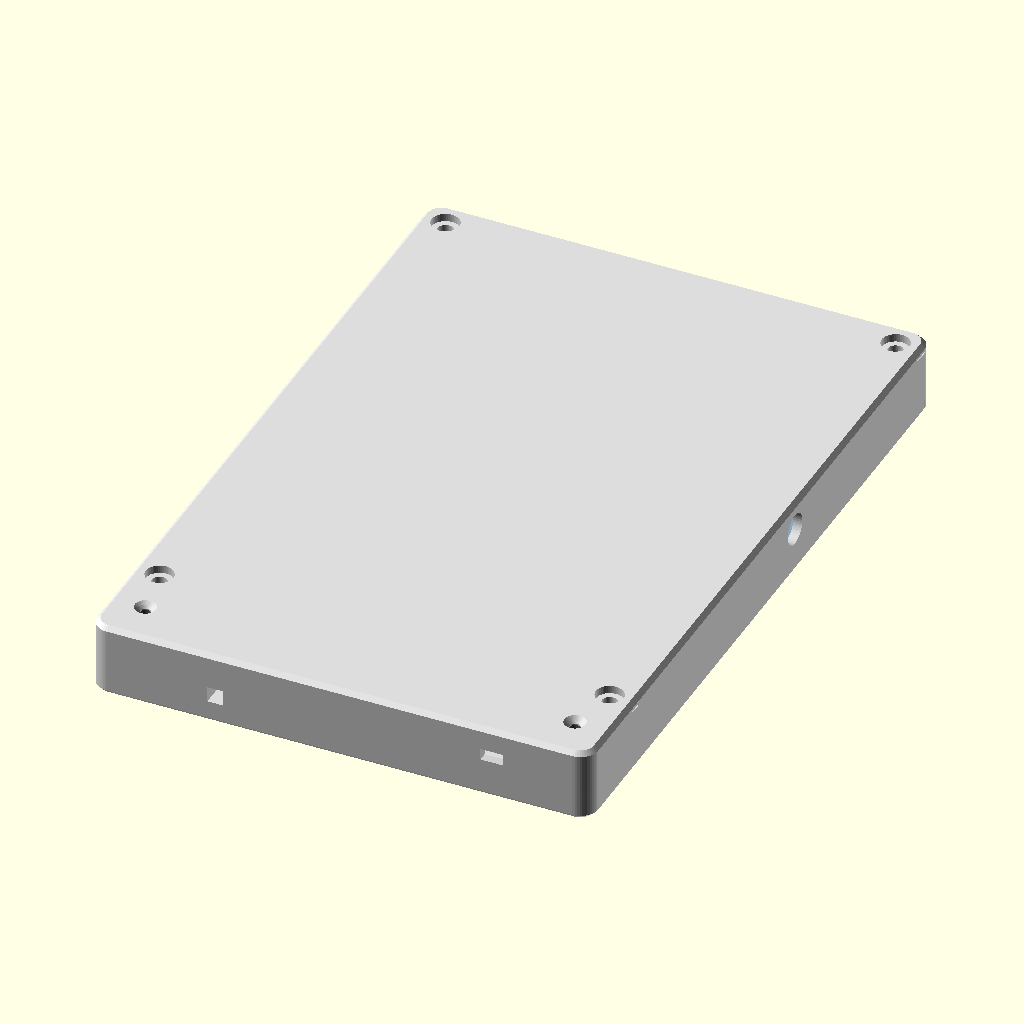
Cell 1: the model at its default parameters.
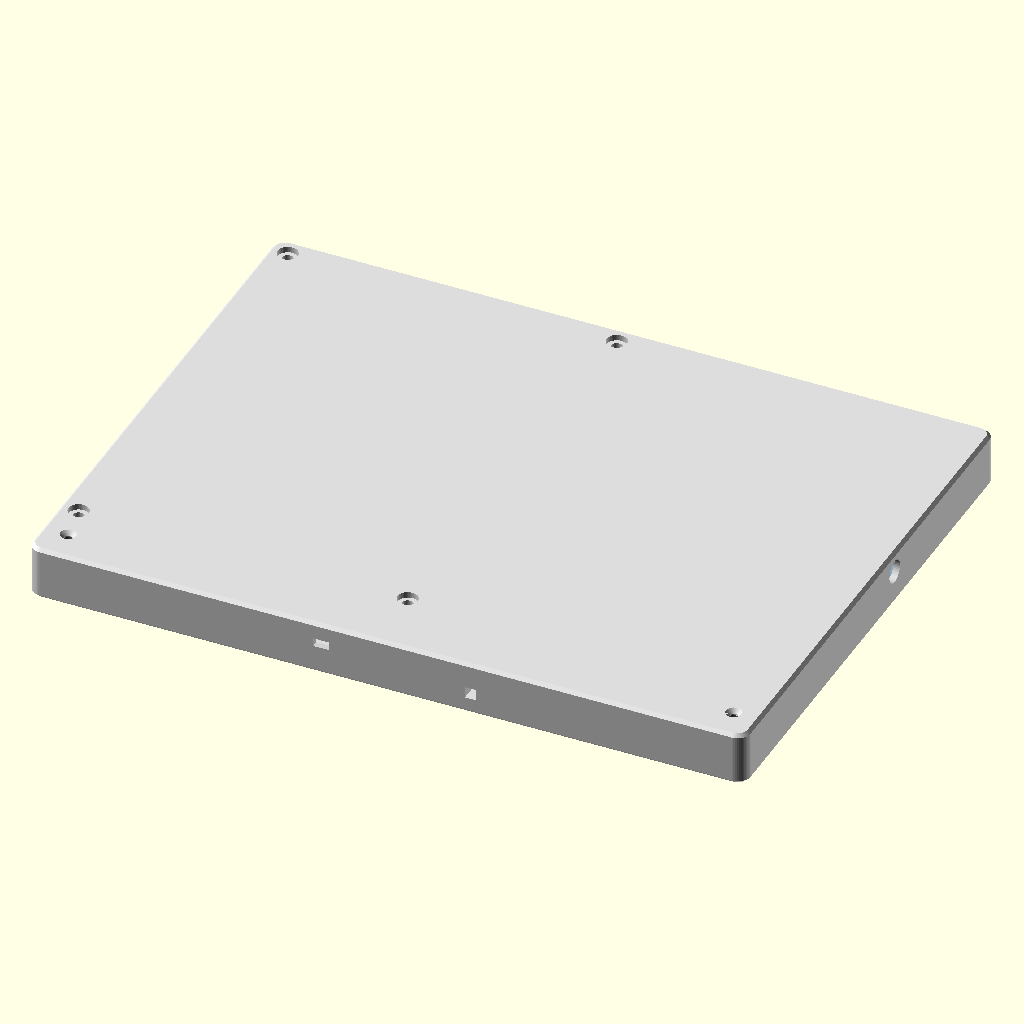
Cell 2 — board_w set to 215.6, the other parameters unchanged.
All cells are drawn from the same view direction (rotation 55°, 0°, 25°, orthographic, colour scheme Cornfield), but the view is re-fitted for each cell, so position and scale can differ between cells as well as the parameter.
The OpenSCAD source (hardware/case/duet-case.scad):
// =====================================================================
//  Duet case (Folio design) — Inkplate 6 e-reader + MP3 player
//  Parametric OpenSCAD model. Every dimension is in mm.
//
//  Export: run tools/export-case.sh from the repo root (all parts, or one:
//  tools/export-case.sh bezel). By hand, one part at a time:
//    openscad -D 'part="bezel"' -o stl/duet-bezel.stl duet-case.scad
//    parts: bezel, tray, keys (keys + battery strap), fit_test
//    part="assembly" shows everything (preview only, not for printing)
//
//  Coordinates: X = across the device, Y = up the device (0 = bottom),
//  Z = thickness (0 = front face of the screen bezel, grows toward the back).
//  Note: you look at the screen from -Z, so +X runs toward YOUR LEFT. A part at
//  small X is near the right-hand edge when you hold the reader.
//  Board positions come from Soldered's Inkplate 6 KiCad file (v1.2.1) and
//  Adafruit's Eagle files for the Feather, UDA1334A and #4682 microSD boards.
//
//  The three audio boards mount FACE-DOWN on M2.5 heat-set insert standoffs
//  that rise from the inside of the back: components toward the back wall,
//  flat side toward the Inkplate. The battery sits in a printed cradle under a
//  screwed-down strap. No tape or glue holds anything.
// =====================================================================

include <inkplate_parts.scad>

part = "assembly";   // bezel | tray | keys | fit_test | key_test | assembly

/* [Inkplate 6 board] */
board_w     = 107.8;   // board width  (short side)
board_h     = 144.4;   // board length (long side)
active_w    = 90.6;    // ED060SC7 active area, portrait
active_h    = 122.4;
panel_gap   = 0.4;     // foam gasket between bezel and panel
stack       = 10.0;    // panel front -> back of the board's M3 standoffs. MEASURE THIS.
pcb_back    = 3.0;     // panel front -> back face of the PCB
window_dy   = 5.0;     // screen window sits this far toward the top of the case, off the board centre

/* [Case] */
wall        = 2.0;
clear       = 0.3;     // gap around the board
plate       = 1.6;     // bezel thickness over the screen
chin        = 16;      // space below the board for the music buttons
back        = 1.6;     // back wall thickness
cavity      = 15.0;    // front face -> inside of back wall
corner_r    = 4;
edge_chamfer= 1.0;
skirt_d     = 2.0;     // depth of the bezel's outer lip
fit         = 0.15;    // sliding fit clearance for the lip joint

/* [Top edge: tongue-and-groove] */
// The Inkplate fills the case edge to edge, so nothing can screw down the top of
// the bezel. Instead the tray's top wall comes forward to the front face, and two
// tongues on the bezel's top edge slide into slots in it. Fit: set the bezel down
// about 1.5 mm low, slide it up until the tongues seat, then the two chin screws
// stop it sliding back, so the tongues can't come out.
top_band    = wall;    // height of the tray's top wall where it reaches the front face
tongue_w    = 24;      // width of each tongue
tongue_len  = 1.2;     // how far each tongue reaches into the top wall
tongue_z0   = 0.6;     // front of the tongue (plastic in front of it holds the bezel down)
tongue_z1   = 1.8;     // back of the tongue
tongue_fit  = 0.1;     // clearance around the tongue in its slot (Z and X)
tongue_end  = 0.2;     // spare depth at the end of each slot

/* [Fasteners] */
m3_clear    = 3.4;
m3_head     = 6.2;
m3_head_depth = 1.8;   // screw-head recess in the back (button head ~1.65 mm)
post_d      = 7.0;     // posts that meet the Inkplate's M3 standoffs
post_flare  = 2.5;     // 45-degree foot where each post joins the back
m2_clear    = 2.4;
m2_head     = 4.2;
insert_d    = 3.2;     // M2 heat-set insert hole
insert_len  = 4.0;

/* [M2.5 heat-set inserts (audio boards + battery strap)] */
ins25_d     = 3.6;     // hole for your insert: check its datasheet (3.5-4.0 typical)
ins25_len   = 4.0;     // insert length
ins25_od    = 6.0;     // standoff outer diameter
m25_clear   = 2.9;
m25_head_d  = 5.2;     // button-head counterbore in the strap
m25_head_h  = 1.4;

/* [Audio boards] all heights in mm */
pcb_t       = 1.6;
feather_tall = 4.8;    // tallest part on the Feather (its battery JST)
dac_tall    = 5.5;     // headphone jack height. MEASURE (5-6 typical)
dac_jack_axis = 3.0;   // jack centre above the DAC's PCB
sd_tall     = 1.9;     // microSD socket
gap_board   = 0.4;     // between a board's tallest part and the back wall
min_floor   = 0.6;     // plastic left under each insert hole

/* [Battery] */
batt_w      = 40;      // across the device
batt_l      = 80;      // along the device
batt_t      = 5.0;     // thickness; the strap clamps to exactly this
batt_xoff   = 58;      // mm in from the Inkplate's right-hand edge (as held)
batt_ytop   = 36;      // mm down from the Inkplate's USB edge
strap_ytop  = 74;      // strap centre line
strap_w     = 8;
strap_t     = 2.4;

/* [Keys] */
key_hole    = 7.0;
key_d       = 6.4;
key_flange  = 8.6;      // square flange: it keeps the key (and its icon) from turning
key_flange_t= 1.0;      // flange thickness
key_slack   = 0.3;      // free play between a key's flange and its switch's plunger
key_side_fit= 0.3;      // gap each side of a chin key's flange, between the bezel rails
icon_depth  = 0.5;      // how deep the icons are sunk into the key tops (0 = plain keys)

/* [Tactile switches: 6 x 6 x 5 mm through-hole] */
tact_body   = 6.0;      // body, square
tact_body_h = 3.5;      // body height without the plunger
tact_h      = 5.0;      // height including the plunger
tact_fit    = 0.25;     // clearance each side of the body in its pocket
tact_leg_pitch = 6.5;   // centre distance between the two rows of legs
tact_leg_len   = 3.5;   // how far the legs reach past the base

$fn = 48;

// ---------- derived ----------
T  = cavity + back;                         // total thickness
W  = board_w + 2*clear + 2*wall;
H  = wall + clear + board_h + clear + chin + wall;
bx0 = wall + clear;                         // board left edge (X)
by_top = H - wall - clear;                  // board top edge (Y)
z_panel = plate + panel_gap;                // panel front face
z_pcb_back = z_panel + pcb_back;
z_stand = z_panel + stack;                  // where the board's standoffs end

// standoff heights (inside of the back -> component face of each board)
s_feather = feather_tall + gap_board;       // 5.2
s_dac     = dac_tall + gap_board;           // 5.9
s_sd      = max(sd_tall + gap_board, ins25_len + 0.6 + min_floor - back);  // 3.6, set by the insert
s_strap   = batt_t;                         // strap face rests on the battery
function zface(s) = cavity - s;             // z of a board's component face

// board coordinates (X from left, Y down from the USB edge) -> model
function bp(x, ytop) = [bx0 + x, by_top - ytop];

// Inkplate edge parts. KiCad gives each part's distance along the short edge
// (its y). With the component side facing the back and the USB edge at the
// top, the model X of a part is board_w - y.
function from_kicad(y) = board_w - y;
usb_x    = from_kicad(92.8);  usb_z = z_pcb_back + 1.6;   // USB-C       (15 mm in from the right edge, held)
sd_x     = from_kicad(63.8);  sd_z  = z_pcb_back + 1.0;   // book microSD (44 mm from the right)
pwr_x    = from_kicad(81.8);  pwr_z = z_pcb_back + 1.75;  // power pin   (26 mm from the right)
wake_x   = from_kicad(81.8);  wake_z= z_pcb_back + 1.75;  // WAKE plunger, bottom edge (26 mm from the right)
holes    = [[3.4,3.4],[104.4,3.4],[3.4,141.0],[104.4,141.0]];  // board M3 standoffs

// ---------- audio board layout ----------
// Each board is placed by the model coordinates of its local (0,0) corner and a
// mapping from its own PCB coordinates (Adafruit's Eagle files, mm). Seen from the
// BACK with the component side toward you, model +X is to the right, so these are
// plain rotations, never mirror images. All three sit along the X = 0 wall, which is
// the RIGHT side when you hold the reader. Positions were chosen to clear the
// Inkplate's taller parts (see inkplate_parts.scad).
//
//   HUZZAH32 Feather  50.8 x 22.86   USB edge (lx = 0) at the wall
//   UDA1334A DAC      38.1 x 25.4    jack edge (lx = 38.1) at the wall, rotated 180
//   #4682 microSD     25.4 x 22.86   card edge (ly = 22.86) at the wall, rotated 90
// Top to bottom along the wall: Feather, DAC, microSD. Mounted face-down, the Feather's
// long header row (A0/A1/A5 to the DAC, SCK/MO/MI to the microSD) faces down toward
// both, so those wires stay short.
feather_ytop = 20;     dac_ytop = 76;    sd_ytop = 104;     // top edge of each board
feather_o = [wall + 0.6, by_top - feather_ytop - 22.86];
dac_o     = [wall + 0.3 + 2.5, by_top - dac_ytop - 25.4];   // jack mouth 0.3 mm inside the wall
sd_o      = [wall + 0.6, by_top - sd_ytop - 25.4];
function feather_xy(l) = feather_o + [l[0], l[1]];
function dac_xy(l)     = dac_o + [38.1 - l[0], 25.4 - l[1]];
function sd_xy(l)      = sd_o + [22.86 - l[1], l[0]];
feather_m25  = [[2.54, 2.54], [2.54, 20.32]];             // plated 2.5 mm holes (USB end)
feather_pins = [[48.26, 1.84], [48.26, 20.95]];           // 2.2 mm holes: printed locating pins
dac_m25      = [[2.54, 2.54], [35.56, 2.54], [2.54, 22.86], [35.56, 22.86]];
sd_m25       = [[2.54, 20.32], [22.86, 20.32]];

// connector centres on the X = 0 wall
feather_usb = feather_xy([0, 11.43]);  feather_usb_z = zface(s_feather) + 1.5;
dac_jack    = dac_xy([38.1, 12.7]);    jack_z        = zface(s_dac) + dac_jack_axis;
sd_card     = sd_xy([12.64, 22.86]);   sd_card_z     = zface(s_sd) + 0.9;

// side page keys (both walls) and their switch pockets
page_y      = 64;
key_z       = 10.5;
slide_x     = 88;                                  // audio power switch, bottom edge (left side, held)
slide_z     = 10.0;
chin_keys_x = [38.0, 53.9, 69.8];                  // ◀◀ ▶‖ ▶▶ (centre one under the screen centre)
chin_key_y  = wall + chin/2;
boss_x      = [8, W - 8];                        // bezel screws (chin)
boss_y      = wall + chin/2;
y_seam      = H - top_band;                      // front-face seam between bezel and tray
tongue_x    = [W/2 - 28, W/2 + 28];              // tongue centres, clear of the USB-C relief

// ---------- helpers ----------
module rrect(w, h, r, z) {                      // rounded rectangle slab
  translate([r, r, 0]) linear_extrude(z) offset(r) square([w - 2*r, h - 2*r]);
}
module body(w, h, r, z0, z1, ch) {              // rounded box with chamfered faces
  hull() {
    translate([ch, ch, z0]) rrect(w - 2*ch, h - 2*ch, max(r - ch, 0.5), 0.01);
    translate([0, 0, z0 + ch]) rrect(w, h, r, z1 - z0 - 2*ch);
    translate([ch, ch, z1 - 0.01]) rrect(w - 2*ch, h - 2*ch, max(r - ch, 0.5), 0.01);
  }
}
module slot_x(x, y, z, w, h, depth) {           // slot through a wall facing ±Y
  translate([x, y, z]) rotate([90,0,0]) linear_extrude(depth, center=true)
    offset(min(h/2 - 0.01, 1.2)) offset(-min(h/2 - 0.01, 1.2)) square([w, h], center=true);
}
module slot_y(x, y, z, w, h, depth) {           // slot through a wall facing ±X
  translate([x, y, z]) rotate([0,90,0]) linear_extrude(depth, center=true)
    offset(min(w/2 - 0.01, 1.2)) offset(-min(w/2 - 0.01, 1.2)) square([h, w], center=true);
}

// =====================================================================
//  BEZEL: front plate + outer lip + screw bosses in the chin
// =====================================================================
module bezel() {
  wc = bp(board_w/2, board_h/2) + [0, window_dy];   // screen centre: the active area sits above the board centre
  union() {
    intersection() {               // stops short of the tray's top wall
      bezel_body(wc);
      translate([-1, -1, -1]) cube([W + 2, y_seam - fit + 1, T + 2]);
    }
    for (x = tongue_x) translate([x - tongue_w/2, y_seam - fit - 0.01, tongue_z0])
      cube([tongue_w, fit + tongue_len + 0.01, tongue_z1 - tongue_z0]);
  }
}
module bezel_body(wc) {
  difference() {
    union() {
      // front plate
      intersection() {
        body(W, H, corner_r, 0, T, edge_chamfer);
        translate([-1, -1, -1]) cube([W + 2, H + 2, plate + 1]);
      }
      // outer lip that wraps over the tray's stepped wall
      intersection() {
        body(W, H, corner_r, 0, T, edge_chamfer);
        difference() {
          translate([-1, -1, plate - 0.01]) cube([W + 2, H + 2, skirt_d + 0.01]);
          translate([wall/2 - fit, wall/2 - fit, plate - 1])
            rrect(W - wall + 2*fit, H - wall + 2*fit, corner_r - wall/2, skirt_d + 2);
          // no lip round the top corners: the bezel has to slide up past them
          translate([-1, H - corner_r - fit, plate - 1]) cube([W + 2, corner_r + 2, skirt_d + 2]);
        }
      }
      // two low rails either side of the chin keys: their square flanges slide in
      // between and can't turn, so the icons stay upright
      for (sy = [-1, 1]) translate([bx0 + chin_keys_x[0] - 5.5, chin_key_y + (sy > 0 ? key_flange/2 + key_side_fit : -key_flange/2 - key_side_fit - 0.8), plate - 0.01])
        cube([chin_keys_x[2] - chin_keys_x[0] + 11, 0.8, key_flange_t + 0.01]);
      // M2 bosses in the chin
      for (x = boss_x) translate([x, boss_y, plate - 0.01])
        cylinder(d = 6.5, h = cavity - plate - 0.2);
    }
    // screen window, chamfered toward the reader
    translate([wc[0], wc[1], 0]) hull() {
      translate([0, 0, plate - 0.01]) cube([active_w + 1.0, active_h + 1.0, 0.02], center=true);
      translate([0, 0, -0.01]) cube([active_w + 4.4, active_h + 4.4, 0.02], center=true);
    }
    // chin keys
    for (x = chin_keys_x) translate([bx0 + x, chin_key_y, -1]) cylinder(d = key_hole, h = plate + 2);
    // heat-set insert holes
    for (x = boss_x) translate([x, boss_y, cavity - 0.2 - insert_len]) cylinder(d = insert_d, h = insert_len + 1);
  }
}

// =====================================================================
//  TRAY: back + walls, board posts, port cutouts, key holes, wake plunger guide
// =====================================================================
module tray() {
  difference() {
    union() {
      difference() {
        intersection() {
          body(W, H, corner_r, 0, T, edge_chamfer);
          translate([-1, -1, plate]) cube([W + 2, H + 2, T]);
        }
        // hollow inside
        translate([wall, wall, -1]) rrect(W - 2*wall, H - 2*wall, 1.0, cavity + 1);  // tight corners: the PCB is square
        // step for the bezel lip: remove the outer half of the wall near the front
        difference() {
          translate([-1, -1, -1]) cube([W + 2, H + 2, plate + skirt_d + 1]);
          translate([wall/2, wall/2, -2]) rrect(W - wall, H - wall, corner_r - wall/2, plate + skirt_d + 4);
          translate([-1, H - corner_r, -2]) cube([W + 2, corner_r + 2, plate + skirt_d + 4]);  // full wall at the top corners
        }
      }
      // top wall comes forward to the front face (the bezel's tongues slot into it)
      intersection() {
        body(W, H, corner_r, 0, T, edge_chamfer);
        translate([-1, y_seam, -1]) cube([W + 2, top_band + 1, plate + skirt_d + 1.01]);
      }
      // posts that meet the Inkplate's M3 standoffs. The screw-head recess in the back
      // is deeper than the back wall, so each post flares out into a wide foot: without
      // it the post hangs on a 0.4 mm ring round the recess and snaps off.
      for (h = holes) { p = bp(h[0], h[1]);
        translate([p[0], p[1], z_stand]) cylinder(d = post_d, h = cavity - z_stand + 0.01);
        translate([p[0], p[1], cavity - post_flare]) cylinder(d1 = post_d, d2 = post_d + 2*post_flare, h = post_flare + 0.01); }
      // guide tube for the WAKE plunger, tied to the back wall by a fin
      wk = bp(wake_x, board_h);
      translate([wk[0] - 3, wall - 0.01, wake_z - 3]) cube([6, wk[1] - wall - 3, 6]);
      translate([wk[0] - 1, wall - 0.01, wake_z]) cube([2, wk[1] - wall - 3, cavity - wake_z + 0.01]);
      // a seat behind each chin key: its switch sits on it, plunger toward the key
      for (x = chin_keys_x) chin_seat(bx0 + x);
      // ---- audio board standoffs ----
      for (l = feather_m25) standoff(feather_xy(l), s_feather, ins25_od);
      for (l = feather_pins) let(p = feather_xy(l)) {
        standoff(p, s_feather, 4.2);
        translate([p[0], p[1], zface(s_feather) - pcb_t + 0.3]) cylinder(d = 1.8, h = pcb_t - 0.3 + 0.01);
      }
      for (l = dac_m25) standoff(dac_xy(l), s_dac, ins25_od);
      for (l = sd_m25)  standoff(sd_xy(l), s_sd, 5.6);
      // ---- battery cradle: four corner guides ----
      battery_cradle();
      // ---- strap standoffs either side of the battery ----
      for (p = strap_posts()) standoff(p, s_strap, ins25_od);
      // ---- page-key switch pockets (both walls) ----
      key_pocket();
      translate([W, 0, 0]) mirror([1, 0, 0]) key_pocket();
      // ---- slide switch pocket (bottom wall) ----
      slide_pocket();
    }
    // ---- slots for the bezel's tongues ----
    for (x = tongue_x) translate([x - tongue_w/2 - tongue_fit, y_seam - 0.01, tongue_z0 - tongue_fit])
      cube([tongue_w + 2*tongue_fit, tongue_len + tongue_end + 0.01, tongue_z1 - tongue_z0 + 2*tongue_fit]);
    // ---- insert holes ----
    for (l = feather_m25) insert_hole(feather_xy(l), s_feather);
    for (l = dac_m25)     insert_hole(dac_xy(l), s_dac);
    for (l = sd_m25)      insert_hole(sd_xy(l), s_sd);
    for (p = strap_posts()) insert_hole(p, s_strap);
    // ---- through-holes in the back ----
    for (h = holes) { p = bp(h[0], h[1]);
      translate([p[0], p[1], 0]) cylinder(d = m3_clear, h = T + 1);
      translate([p[0], p[1], T - m3_head_depth]) cylinder(d = m3_head, h = m3_head_depth + 0.2); }
    for (x = boss_x) {
      translate([x, boss_y, 0]) cylinder(d = m2_clear, h = T + 1);
      translate([x, boss_y, T - 1.3]) cylinder(d1 = m2_clear, d2 = m2_head + 0.6, h = 1.31);
    }
    // ---- top edge: Inkplate USB-C, book microSD, power button ----
    let(p = bp(usb_x, 0)) {
      slot_x(p[0], H - wall/2, usb_z, 9.6, 3.8, wall + 2);
      translate([p[0] - 6.5, H - 0.8, usb_z - 3.6]) cube([13, 2, 7.2]);  // room for the plug's overmould
    }
    let(p = bp(sd_x, 0))  slot_x(p[0], H - wall/2, sd_z, 12.6, 2.4, wall + 2);
    let(p = bp(pwr_x, 0)) translate([p[0], H + 1, pwr_z]) rotate([90,0,0]) cylinder(d = 2.2, h = wall + 2);
    // the power button's body overhangs the PCB edge by ~0.9 mm: notch the wall for it
    let(sw = [for (r = inkplate_parts) if (r[5] == "SW1") r][0])
      translate([bx0 + sw[0] - 0.4, H - wall - 0.01, z_pcb_back - 0.3]) cube([sw[1] - sw[0] + 0.8, 1.0, sw[4] + 0.8]);
    // ---- bottom edge: WAKE plunger, audio power switch ----
    let(p = bp(wake_x, board_h)) slot_x(p[0], wall/2, wake_z, 3.5, 3.5, wall + 2);
    translate([slide_x + bx0, wall/2, slide_z]) rotate([90,0,0]) linear_extrude(wall + 2, center=true) square([5.0, 2.6], center=true);
    // ---- side page keys ----
    let(p = bp(0, page_y)) translate([-1, p[1], key_z]) rotate([0,90,0]) cylinder(d = key_hole, h = wall + 2);
    let(p = bp(board_w, page_y)) translate([W - wall - 1, p[1], key_z]) rotate([0,90,0]) cylinder(d = key_hole, h = wall + 2);
    // ---- X=0 wall (right side when held): Feather USB, headphone jack, music microSD ----
    slot_y(wall/2, sd_card[1], sd_card_z, 12.6, 2.6, wall + 2);
    slot_y(wall/2, feather_usb[1], feather_usb_z, 8.6, 4.0, wall + 2);
    translate([-0.01, feather_usb[1] - 5.5, feather_usb_z - 3.5]) cube([0.8, 11, 7]);   // room for the plug's overmould
    translate([-1, dac_jack[1], jack_z]) rotate([0,90,0]) cylinder(d = 5.2, h = wall + 2);
    // WAKE plunger channel through the guide tube
    let(p = bp(wake_x, board_h)) translate([p[0] - 1.75, -1, wake_z - 1.75]) cube([3.5, p[1] + 2, 3.5]);
  }
}

// ---------- tray helpers: standoffs, inserts, pockets, cradle ----------
module standoff(p, h, d) {                 // rises from the inside of the back toward the front
  translate([p[0], p[1], cavity - h]) cylinder(d = d, h = h + 0.01);
}
module insert_hole(p, h) {
  if (h > 0) {
    assert(h + back - (ins25_len + 0.5) >= min_floor - 0.01, "standoff too short for the insert");
    translate([p[0], p[1], cavity - h - 0.01]) cylinder(d = ins25_d, h = ins25_len + 0.5);
    translate([p[0], p[1], cavity - h - 0.01]) cylinder(d1 = ins25_d + 0.8, d2 = ins25_d, h = 0.4);  // lead-in
  }
}
// battery footprint in model coordinates (X0, Y0 = its lower right corner as held)
batt_X0 = bx0 + batt_xoff;
batt_Y0 = by_top - batt_ytop - batt_l;
function strap_posts() = [[batt_X0 - 3.6, by_top - strap_ytop], [batt_X0 + batt_w + 3.6, by_top - strap_ytop]];
module battery_cradle() {
  c = 0.4; t = 1.2; leg = 8; h = 4.0;
  for (i = [0, 1], j = [0, 1]) {
    x = i == 0 ? batt_X0 - c - t : batt_X0 + batt_w + c;
    y = j == 0 ? batt_Y0 - c - t : batt_Y0 + batt_l + c;
    xs = i == 0 ? 0 : -(leg - t);  ys = j == 0 ? 0 : -(leg - t);
    translate([x + xs, y, cavity - h]) cube([leg, t, h + 0.01]);
    translate([x, y + ys, cavity - h]) cube([t, leg, h + 0.01]);
  }
}
// Switch seats. A 6x6 through-hole tact switch has its legs on two opposite faces,
// 6.5 mm apart, reaching ~3.5 mm past the base. Everything below grips the other two
// faces and pushes on the base only BETWEEN the leg rows, so the legs (and the wires
// soldered to them) hang free.
leg_gap = tact_leg_pitch/2 - 0.75;                 // half-width that fits between the leg rows

// Page-key pocket on the X = 0 wall (mirrored for the other wall). The switch lies on
// its side, plunger against the key, legs pointing toward the TOP and BOTTOM of the
// case. It drops in from the front before the Inkplate goes in: the legs slide down
// either side of the back stop, and the stop pushes on the base between them.
module key_pocket() {
  y  = bp(0, page_y)[1];
  px = wall + key_flange_t + key_slack;            // plunger tip
  xb = px + tact_h;                                // switch base
  // The key goes in from inside: lowered in beside the wall, then pushed out through
  // its hole. The pocket starts beyond the key's full length so nothing is in the way.
  x0 = max(px + 0.8, wall + key_flange_t + wall + 1.0 + 0.3);
  g  = tact_body/2 + tact_fit;  t = 1.2;
  // cheeks on the leg faces, stopping before the legs come out near the base
  for (sy = [-1, 1]) translate([x0, sy > 0 ? y + g : y - g - t, key_z - g])
    cube([xb - 1.2 - x0, t, cavity - (key_z - g) + 0.01]);
  // floor against the body's back face (no legs on that face), running on to the stop
  translate([x0, y - g - t, key_z + g]) cube([xb + 2.0 - x0, 2*(g + t), cavity - key_z - g + 0.01]);
  // back stop on the base, between the leg rows, hanging from the floor
  translate([xb, y - leg_gap, key_z - g]) cube([2.0, 2*leg_gap, 2*g + 0.01]);
}
// Chin-key seat: the switch sits plunger-up toward the bezel, legs toward the left
// and right. A pedestal between the leg rows carries the base; two low ribs on the
// leg-free faces keep it centred under its key.
module chin_seat(cx) {
  cy = chin_key_y;
  zb = plate + key_flange_t + key_slack + tact_h;  // switch base
  g  = tact_body/2 + tact_fit;  t = 1.2;
  translate([cx - leg_gap, cy - g - t, zb]) cube([2*leg_gap, 2*(g + t), cavity - zb + 0.01]);
  for (sy = [-1, 1]) translate([cx - leg_gap, sy > 0 ? cy + g : cy - g - t, zb - 1.5]) cube([2*leg_gap, t, 1.51]);
}
// slide switch (SS12D00 style, 8.6 x 3.6 body) pocket behind the bottom-wall slot
module slide_pocket() {
  bw = 8.8; bd = 4.2; t = 1.2; zb = slide_z - 2.0;
  x = slide_x + bx0;
  for (sx = [-1, 1]) translate([x + sx*(bw/2 + t/2) - t/2, wall - 0.01, zb]) cube([t, bd + t, cavity - zb + 0.01]);
  difference() {                                   // back bar with a gap for the pins
    translate([x - bw/2 - t, wall + bd, zb]) cube([bw + 2*t, t, cavity - zb + 0.01]);
    translate([x - 3.5, wall + bd - 1, zb - 1]) cube([7, t + 2, 4.5]);
  }
  translate([x - bw/2 - t, wall - 0.01, slide_z + 1.8]) cube([bw + 2*t, bd + t, cavity - slide_z - 1.8 + 0.01]);
}

// =====================================================================
//  KEYS: 3 chin keys, 2 side page keys, 1 wake plunger (print flat)
// =====================================================================
// Icons, drawn as you see them on the key top (flat face 5.4 mm across)
module icon_skip()  { for (dx = [-2.0, 0.1]) translate([dx, 0]) polygon([[0, -1.4], [0, 1.4], [1.9, 0]]); }   // >> ; turn the key round for <<
module icon_play()  { translate([-2.0, 0]) polygon([[0, -1.4], [0, 1.4], [1.7, 0]]);                          // play / pause
                      for (x = [0.3, 1.4]) translate([x, -1.3]) square([0.6, 2.6]); }
module icon_page()  { polygon([[-1.2, -1.7], [-1.2, 1.7], [1.6, 0]]); }                                       // one arrow
// A key: square flange (print side), round shaft, and the child shape sunk into its top
module key(shaft_len) {
  top = key_flange_t - 0.01 + shaft_len;
  difference() {
    union() {
      translate([-key_flange/2, -key_flange/2, 0]) cube([key_flange, key_flange, key_flange_t]);
      translate([0, 0, key_flange_t - 0.01]) cylinder(d = key_d, h = shaft_len);
    }
    translate([0, 0, top - 0.6]) difference() {            // chamfered rim
      cylinder(d = key_d + 1, h = 1);
      cylinder(d1 = key_d, d2 = key_d - 1.0, h = 0.6);
    }
    if (icon_depth > 0) translate([0, 0, top - icon_depth]) linear_extrude(icon_depth + 0.1) children();
  }
}
module wake_plunger() {
  p = bp(wake_x, board_h);
  len = p[1] + 1.5;                       // pokes 1.5 mm out of the bottom edge
  translate([0, 0, 0]) cube([3.0, len, 3.0]);
  translate([-1, len - 4, 0]) cube([5.0, 1.2, 3.0]);   // stop: can't fall out
}
module battery_strap() {
  span = strap_posts()[1][0] - strap_posts()[0][0];
  L = span + 9;
  difference() {
    translate([0, 0, 0]) hull() for (x = [strap_w/2, L - strap_w/2]) translate([x, strap_w/2, 0]) cylinder(d = strap_w, h = strap_t);
    for (x = [4.5, 4.5 + span]) translate([x, strap_w/2, -1]) {
      cylinder(d = m25_clear, h = strap_t + 2);
      translate([0, 0, 1 + strap_t - m25_head_h]) cylinder(d = m25_head_d, h = m25_head_h + 1);
    }
  }
}
module keys() {
  // chin keys poke out 1 mm: two skip keys (one goes in turned round) and play/pause
  translate([12, 12, 0]) key(plate + 1.0) icon_skip();
  translate([25, 12, 0]) key(plate + 1.0) icon_play();
  translate([38, 12, 0]) key(plate + 1.0) icon_skip();
  for (i = [0:1]) translate([12 + i*13, 28, 0]) key(wall + 1.0) icon_page();   // side page keys
  translate([50, 4, 0]) wake_plunger();
  translate([2, 40, 0]) battery_strap();                            // flat side down; heads recess on top
}

// =====================================================================
//  FIT TEST: the top 14 mm of the tray and of the bezel: ports + top tongues
// =====================================================================
module fit_test() {                         // tray top strip + bezel top strip (tongue check)
  intersection() { tray(); translate([-1, H - 14, -1]) cube([W + 2, 15, T + 2]); }
}
module fit_test_bezel() {
  intersection() { bezel(); translate([-1, H - 14, -1]) cube([W + 2, 15, T + 2]); }
}

// KEY TEST: one page-key pocket, one chin seat and the bezel over it, plus a key of
// each kind. Print it with a couple of switches to hand before the full case.
module key_test() {
  py = bp(0, page_y)[1];
  kx = bx0 + chin_keys_x[0];
  // side wall + page-key pocket, printed back down
  translate([0, 18, T]) rotate([180,0,0]) translate([1, -(py - 9), 0])
    intersection() { tray(); translate([-1, py - 9, -1]) cube([16, 18, T + 2]); }
  // chin seat, printed back down
  translate([22, 20, T]) rotate([180,0,0]) translate([-(kx - 8), 1, 0])
    intersection() { tray(); translate([kx - 8, -1, -1]) cube([17, 20, T + 2]); }
  // the bezel's chin over that seat, printed face down
  translate([46, 0, 0]) translate([-(kx - 8), 1, 0])
    intersection() { bezel(); translate([kx - 8, -1, -1]) cube([17, 20, T + 2]); }
  translate([75, 6, 0]) key(plate + 1.0) icon_play();
  translate([75, 19, 0]) key(wall + 1.0) icon_page();
}

// =====================================================================
//  ASSEMBLY preview: board, panel and suggested audio part positions
// =====================================================================
module inkplate_blocks() {
  for (r = inkplate_parts) translate([bx0 + r[0], by_top - r[3], z_pcb_back]) cube([r[1] - r[0], r[3] - r[2], r[4]]);
}
module board_slab(o, lx, ly, xy, s) {         // PCB + a box for its tallest parts (preview)
  pts = [xy([0,0]), xy([lx,0]), xy([0,ly]), xy([lx,ly])];
  x0 = min([for (p = pts) p[0]]); x1 = max([for (p = pts) p[0]]);
  y0 = min([for (p = pts) p[1]]); y1 = max([for (p = pts) p[1]]);
  translate([x0, y0, zface(s) - pcb_t]) cube([x1 - x0, y1 - y0, pcb_t]);
}
module ghost_parts() {
  color("SteelBlue", 0.35) translate([bx0, by_top - board_h, z_panel]) cube([board_w, board_h, pcb_back]);
  color("DarkSlateGray") inkplate_blocks();
  color("Orange")   translate([batt_X0, batt_Y0, cavity - batt_t]) cube([batt_w, batt_l, batt_t]);
  color("Purple")   board_slab(feather_o, 50.8, 22.86, function(l) feather_xy(l), s_feather);
  color("Teal")     board_slab(dac_o, 38.1, 25.4, function(l) dac_xy(l), s_dac);
  color("Gold")     board_slab(sd_o, 25.4, 22.86, function(l) sd_xy(l), s_sd);
  color("Black")    let(sp = strap_posts()) translate([sp[0][0] - 4.5, sp[0][1] - strap_w/2, cavity - s_strap - strap_t]) cube([sp[1][0] - sp[0][0] + 9, strap_w, strap_t]);
}

if (part == "bezel")    bezel();
if (part == "tray")     translate([0, H, T]) rotate([180,0,0]) tray();   // print back-down
if (part == "keys")     keys();
if (part == "fit_test") {
  translate([0, H, T]) rotate([180,0,0]) fit_test();
  translate([0, -H + 30, 0]) fit_test_bezel();             // prints face down beside it
}
if (part == "key_test") key_test();
if (part == "assembly") {
  color("DimGray") bezel();
  color("Gainsboro", 0.9) tray();
  ghost_parts();
}
Parameter table extracted from the source (name, type, default, range or options):
part: string, default "assembly"
board_w: number, default 107.8
board_h: number, default 144.4
active_w: number, default 90.6
active_h: number, default 122.4
panel_gap: number, default 0.4
stack: number, default 10
pcb_back: number, default 3
window_dy: number, default 5
wall: number, default 2
clear: number, default 0.3
plate: number, default 1.6
chin: number, default 16
back: number, default 1.6
cavity: number, default 15
corner_r: number, default 4
edge_chamfer: number, default 1
skirt_d: number, default 2
fit: number, default 0.15
tongue_w: number, default 24
tongue_len: number, default 1.2
tongue_z0: number, default 0.6
tongue_z1: number, default 1.8
tongue_fit: number, default 0.1
tongue_end: number, default 0.2
m3_clear: number, default 3.4
m3_head: number, default 6.2
m3_head_depth: number, default 1.8
post_d: number, default 7
post_flare: number, default 2.5
m2_clear: number, default 2.4
m2_head: number, default 4.2
insert_d: number, default 3.2
insert_len: number, default 4
ins25_d: number, default 3.6
ins25_len: number, default 4
ins25_od: number, default 6
m25_clear: number, default 2.9
m25_head_d: number, default 5.2
m25_head_h: number, default 1.4
pcb_t: number, default 1.6
feather_tall: number, default 4.8
dac_tall: number, default 5.5
dac_jack_axis: number, default 3
sd_tall: number, default 1.9
gap_board: number, default 0.4
min_floor: number, default 0.6
batt_w: number, default 40
batt_l: number, default 80
batt_t: number, default 5
batt_xoff: number, default 58
batt_ytop: number, default 36
strap_ytop: number, default 74
strap_w: number, default 8
strap_t: number, default 2.4
key_hole: number, default 7
key_d: number, default 6.4
key_flange: number, default 8.6
key_flange_t: number, default 1
key_slack: number, default 0.3
key_side_fit: number, default 0.3
icon_depth: number, default 0.5
tact_body: number, default 6
tact_body_h: number, default 3.5
